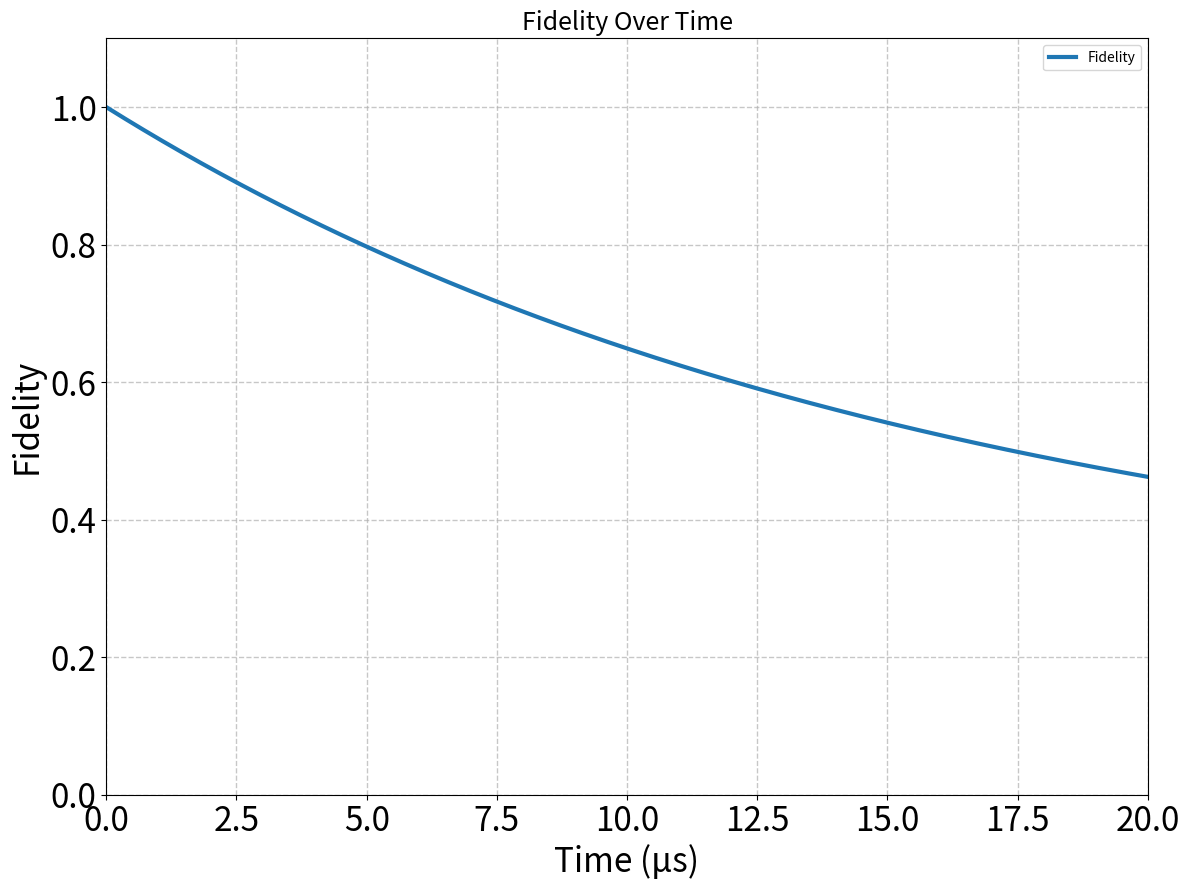

This figure's Python source: (Note: this script raises an exception after producing the figure.)
import numpy as np
import matplotlib.pyplot as plt

plt.rcParams['axes.labelsize'] = 24
plt.rcParams['axes.titlesize'] = 18
plt.rcParams['xtick.labelsize'] = 24
plt.rcParams['ytick.labelsize'] = 24


def plot_decay_function(alpha=63109):
    # Create time values in microseconds
    t = np.linspace(0, 20, 1000)  # 0 to 20 microseconds

    # Calculate F values (converting microseconds to seconds by dividing t by 1e6)
    F = 0.75 * np.exp(-alpha * t / 1e6) + 0.25

    # Create the plot
    plt.figure(figsize=(12, 9))
    plt.plot(t, F, '-', label='Fidelity', linewidth=3)

    # Add grid
    plt.grid(True, linestyle='--', alpha=0.7, linewidth=1)

    # Add labels and title
    plt.xlabel('Time (μs)')  # Changed to microseconds
    plt.ylabel('Fidelity')
    plt.title('Fidelity Over Time')

    # Add legend
    plt.legend()

    # Set axis limits
    plt.xlim(0, 20)  # Display 0 to 20 microseconds
    plt.ylim(0, 1.1)
    plt.tight_layout()
    plt.savefig('./figures/decay_function.png')
    # Show the plot
    plt.show()


if __name__ == '__main__':
    # Call the function
    plot_decay_function()